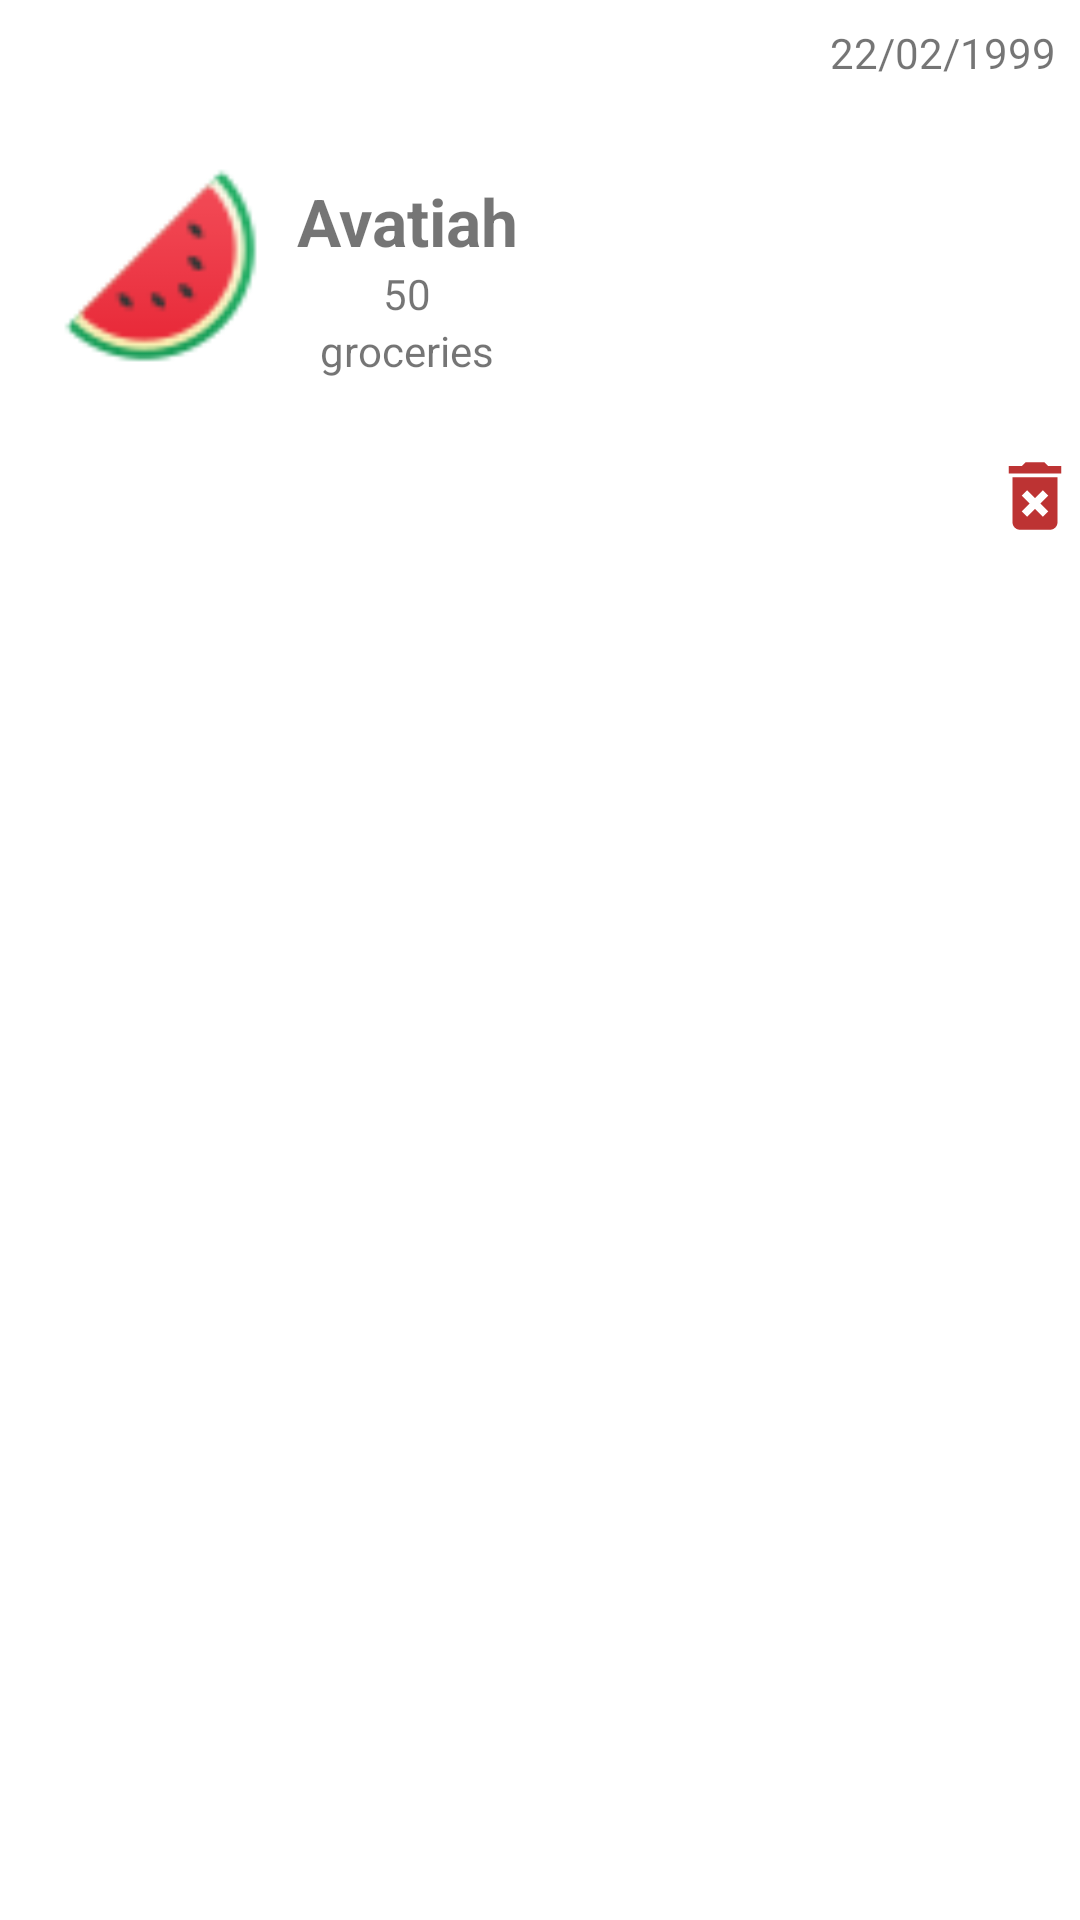

Write the Android layout XML for this screen, with the resource values it uses.
<!-- AndroidManifest.xml: application theme Theme.MyFirstApp -->
<!-- res/layout/shopping_list_item.xml -->
<?xml version="1.0" encoding="utf-8"?>
<LinearLayout xmlns:android="http://schemas.android.com/apk/res/android"
    android:layout_width="match_parent"
    android:layout_height="wrap_content"
    android:orientation="vertical">

    <TextView
        android:id="@+id/itemDateTv"
        android:padding="8dp"
        android:layout_width="wrap_content"
        android:layout_height="wrap_content"
        android:layout_gravity="end"
        android:text="22/02/1999" />
    <LinearLayout
        android:layout_width="match_parent"
        android:layout_height="wrap_content"
        android:gravity="start"
        android:orientation="horizontal"
        android:padding="16dp">


        <ImageView
            android:id="@+id/itemImageIv"
            android:layout_width="75dp"
            android:layout_height="75dp"
            android:scaleType="fitXY"
            android:src="@drawable/watermelon" />

        <LinearLayout
            android:layout_width="wrap_content"
            android:layout_height="wrap_content"
            android:layout_margin="8dp"
            android:gravity="center"
            android:orientation="vertical">

            <TextView
                android:id="@+id/itemNameTv"
                android:layout_width="wrap_content"
                android:layout_height="wrap_content"
                android:text="Avatiah"
                android:textSize="22sp"
                android:textStyle="bold" />

            <TextView
                android:id="@+id/itemPriceTv"
                android:layout_width="wrap_content"
                android:layout_height="wrap_content"
                android:text="50" />


            <TextView
                android:id="@+id/itemCommentsTv"
                android:layout_width="wrap_content"
                android:layout_height="wrap_content"
                android:text="groceries" />
        </LinearLayout>



    </LinearLayout>
    <ImageView
        android:layout_width="30dp"
        android:src="@drawable/ic_baseline_delete_forever_24"
        android:layout_height="30dp"
        android:id="@+id/item_deleteBtn"
        android:layout_gravity="end"/>



</LinearLayout>
<!-- resources referenced by this layout -->
<resources>
  <!-- drawable ic_baseline_delete_forever_24 (drawable) -->
  <vector android:height="24dp" android:tint="#BD3333"
      android:viewportHeight="24" android:viewportWidth="24"
      android:width="24dp" xmlns:android="http://schemas.android.com/apk/res/android">
      <path android:fillColor="@android:color/white" android:pathData="M6,19c0,1.1 0.9,2 2,2h8c1.1,0 2,-0.9 2,-2L18,7L6,7v12zM8.46,11.88l1.41,-1.41L12,12.59l2.12,-2.12 1.41,1.41L13.41,14l2.12,2.12 -1.41,1.41L12,15.41l-2.12,2.12 -1.41,-1.41L10.59,14l-2.13,-2.12zM15.5,4l-1,-1h-5l-1,1L5,4v2h14L19,4z"/>
  </vector>
  <!-- drawable watermelon: png bitmap (drawable, 2175 bytes) -->
  <style name="Theme.MyFirstApp" parent="Theme.MaterialComponents.DayNight.NoActionBar">
          
          <item name="colorPrimary">@color/teal_700</item>
          <item name="colorPrimaryVariant">#62C1B8</item>
  
          <item name="fontFamily">@font/inter</item>
          <item name="colorOnPrimary">@color/white</item>
          
          <item name="colorSecondary">#62C1B8</item>
          <item name="colorSecondaryVariant">@color/teal_700</item>
          <item name="colorOnSecondary">@color/black</item>
          
          <item name="android:statusBarColor" tools:targetApi="l">@color/teal_700</item>
          
      </style>
  <color name="teal_700">#226338</color>
  <color name="white">#FFFFFFFF</color>
  <color name="black">#FF000000</color>
</resources>
